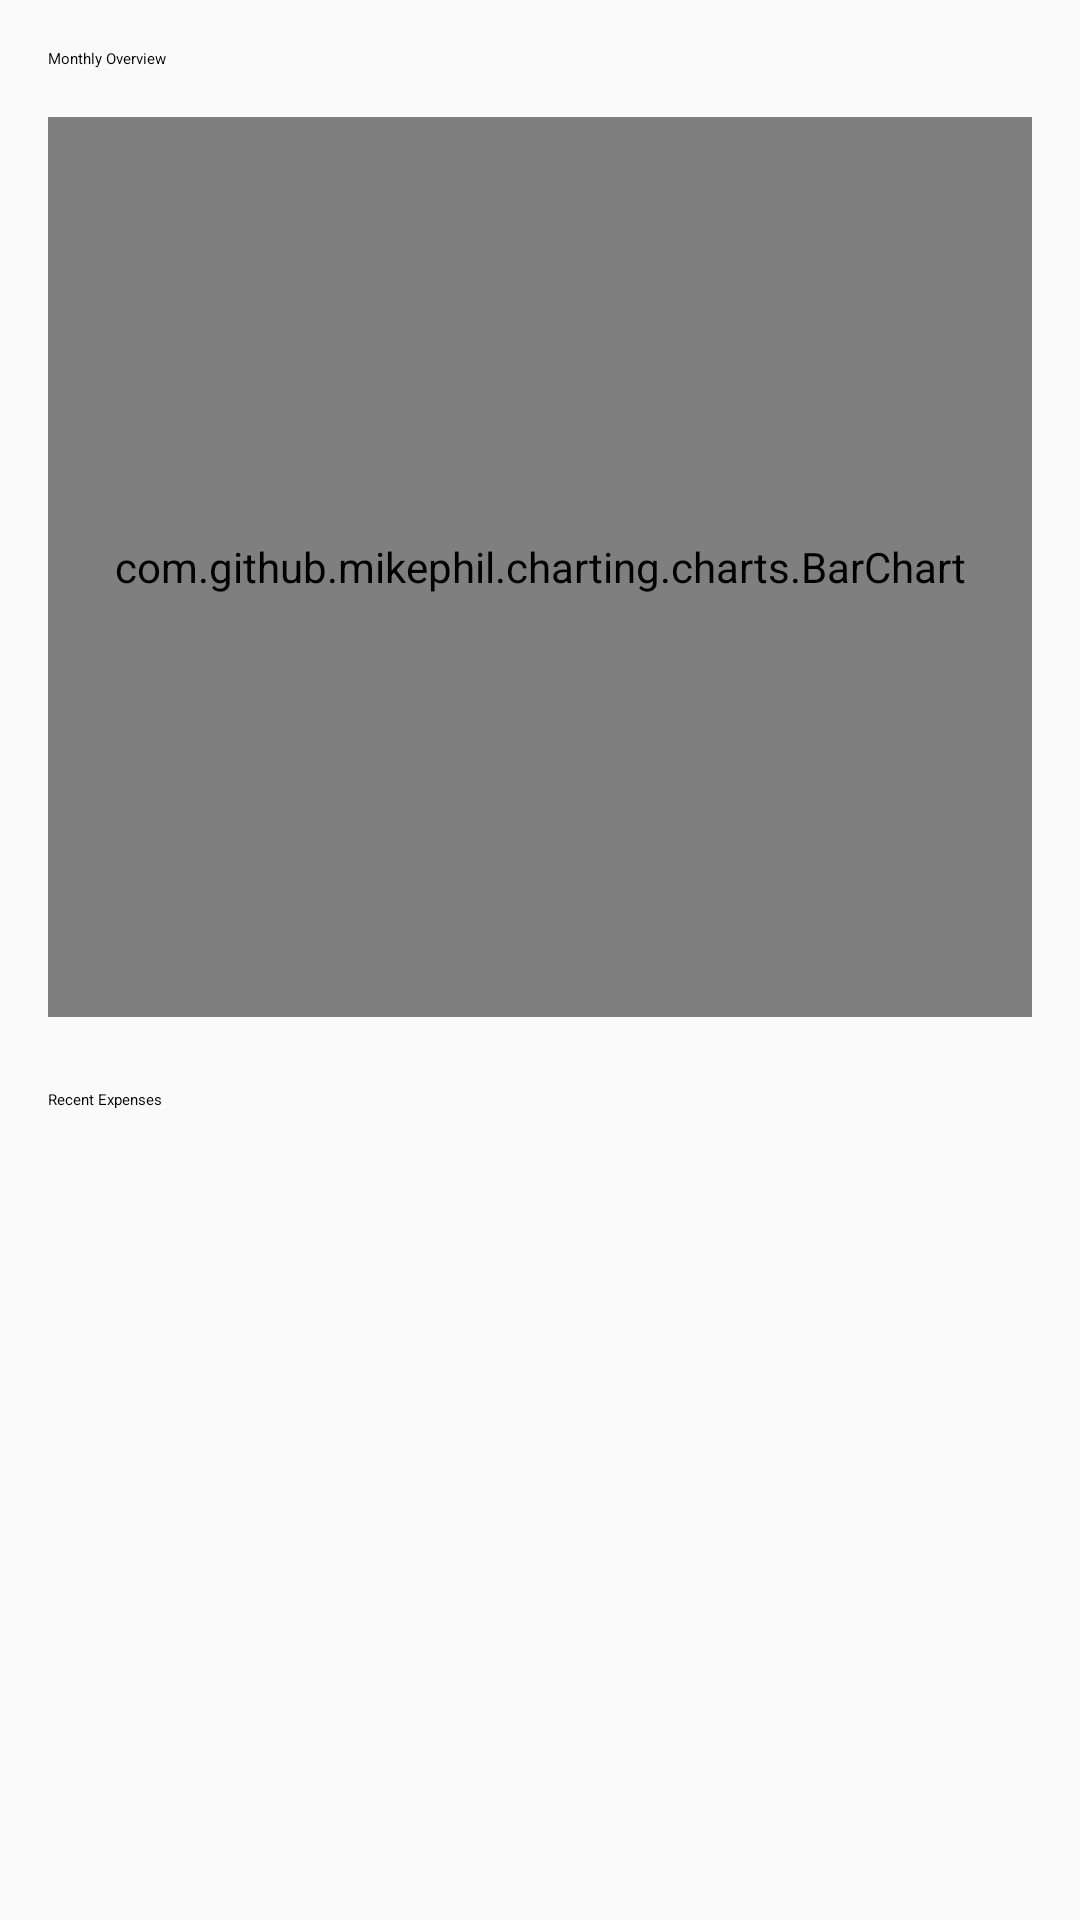

This screen was rendered from an Android layout file. Write that file and the resources it references.
<!-- AndroidManifest.xml: application theme Theme.BudgetTrackerApp -->
<!-- res/layout/fragment_dashboard.xml -->
<?xml version="1.0" encoding="utf-8"?>
<androidx.core.widget.NestedScrollView xmlns:android="http://schemas.android.com/apk/res/android"
    xmlns:app="http://schemas.android.com/apk/res-auto"
    xmlns:tools="http://schemas.android.com/tools"
    android:layout_width="match_parent"
    android:layout_height="match_parent"
    android:fillViewport="true">

    <LinearLayout
        android:layout_width="match_parent"
        android:layout_height="wrap_content"
        android:orientation="vertical"
        android:padding="16dp">

        <TextView
            android:layout_width="wrap_content"
            android:layout_height="wrap_content"
            android:text="Monthly Overview"
            android:textAppearance="?attr/textAppearanceHeadlineSmall" />

        <com.github.mikephil.charting.charts.BarChart
            android:id="@+id/bar_chart"
            android:layout_width="match_parent"
            android:layout_height="300dp"
            android:layout_marginTop="16dp" />

        <TextView
            android:layout_width="wrap_content"
            android:layout_height="wrap_content"
            android:layout_marginTop="24dp"
            android:text="Recent Expenses"
            android:textAppearance="?attr/textAppearanceHeadlineSmall" />

        <androidx.recyclerview.widget.RecyclerView
            android:id="@+id/rv_recent_expenses"
            android:layout_width="match_parent"
            android:layout_height="wrap_content"
            android:layout_marginTop="8dp"
            tools:listitem="@layout/item_expense" />
    </LinearLayout>
</androidx.core.widget.NestedScrollView>
<!-- res/layout/item_expense.xml (included above) -->
<?xml version="1.0" encoding="utf-8"?>
<com.google.android.material.card.MaterialCardView
    xmlns:android="http://schemas.android.com/apk/res/android"
    xmlns:app="http://schemas.android.com/apk/res-auto"
    android:layout_width="match_parent"
    android:layout_height="wrap_content"
    android:layout_margin="8dp"
    app:cardCornerRadius="8dp"
    app:cardElevation="2dp">

    <androidx.constraintlayout.widget.ConstraintLayout
        android:layout_width="match_parent"
        android:layout_height="wrap_content"
        android:padding="16dp">

        <TextView
            android:id="@+id/tvExpenseAmount"
            android:layout_width="wrap_content"
            android:layout_height="wrap_content"
            android:textSize="18sp"
            android:textStyle="bold"
            app:layout_constraintStart_toStartOf="parent"
            app:layout_constraintTop_toTopOf="parent" />

        <TextView
            android:id="@+id/tvExpenseDescription"
            android:layout_width="0dp"
            android:layout_height="wrap_content"
            android:layout_marginStart="16dp"
            android:layout_marginTop="4dp"
            android:ellipsize="end"
            android:maxLines="1"
            app:layout_constraintEnd_toStartOf="@+id/ivExpensePhotoIndicator"
            app:layout_constraintStart_toEndOf="@+id/tvExpenseAmount"
            app:layout_constraintTop_toTopOf="@id/tvExpenseAmount" />

        <ImageView
            android:id="@+id/ivExpensePhotoIndicator"
            android:layout_width="24dp"
            android:layout_height="24dp"
            android:layout_marginEnd="8dp"
            android:src="@android:drawable/ic_menu_camera"
            app:layout_constraintBottom_toBottomOf="@+id/tvExpenseDescription"
            app:layout_constraintEnd_toEndOf="parent"
            app:layout_constraintTop_toTopOf="@+id/tvExpenseDescription" />

        <TextView
            android:id="@+id/tvExpenseCategory"
            android:layout_width="wrap_content"
            android:layout_height="wrap_content"
            android:layout_marginTop="8dp"
            android:textColor="@color/design_default_color_secondary"
            android:textSize="14sp"
            app:layout_constraintStart_toStartOf="@+id/tvExpenseAmount"
            app:layout_constraintTop_toBottomOf="@+id/tvExpenseAmount" />

        <TextView
            android:id="@+id/tvExpenseDate"
            android:layout_width="wrap_content"
            android:layout_height="wrap_content"
            android:layout_marginTop="8dp"
            android:textColor="@color/design_default_color_secondary"
            android:textSize="14sp"
            app:layout_constraintEnd_toEndOf="parent"
            app:layout_constraintTop_toBottomOf="@+id/tvExpenseAmount" />

        <TextView
            android:id="@+id/tvExpenseTime"
            android:layout_width="wrap_content"
            android:layout_height="wrap_content"
            android:layout_marginTop="4dp"
            android:textColor="@color/design_default_color_secondary"
            android:textSize="12sp"
            app:layout_constraintEnd_toEndOf="parent"
            app:layout_constraintTop_toBottomOf="@+id/tvExpenseDate" />

    </androidx.constraintlayout.widget.ConstraintLayout>
</com.google.android.material.card.MaterialCardView>
<!-- resources referenced by this layout -->
<resources>
  <style name="Theme.BudgetTrackerApp" parent="android:Theme.Material.Light.NoActionBar" />
</resources>
